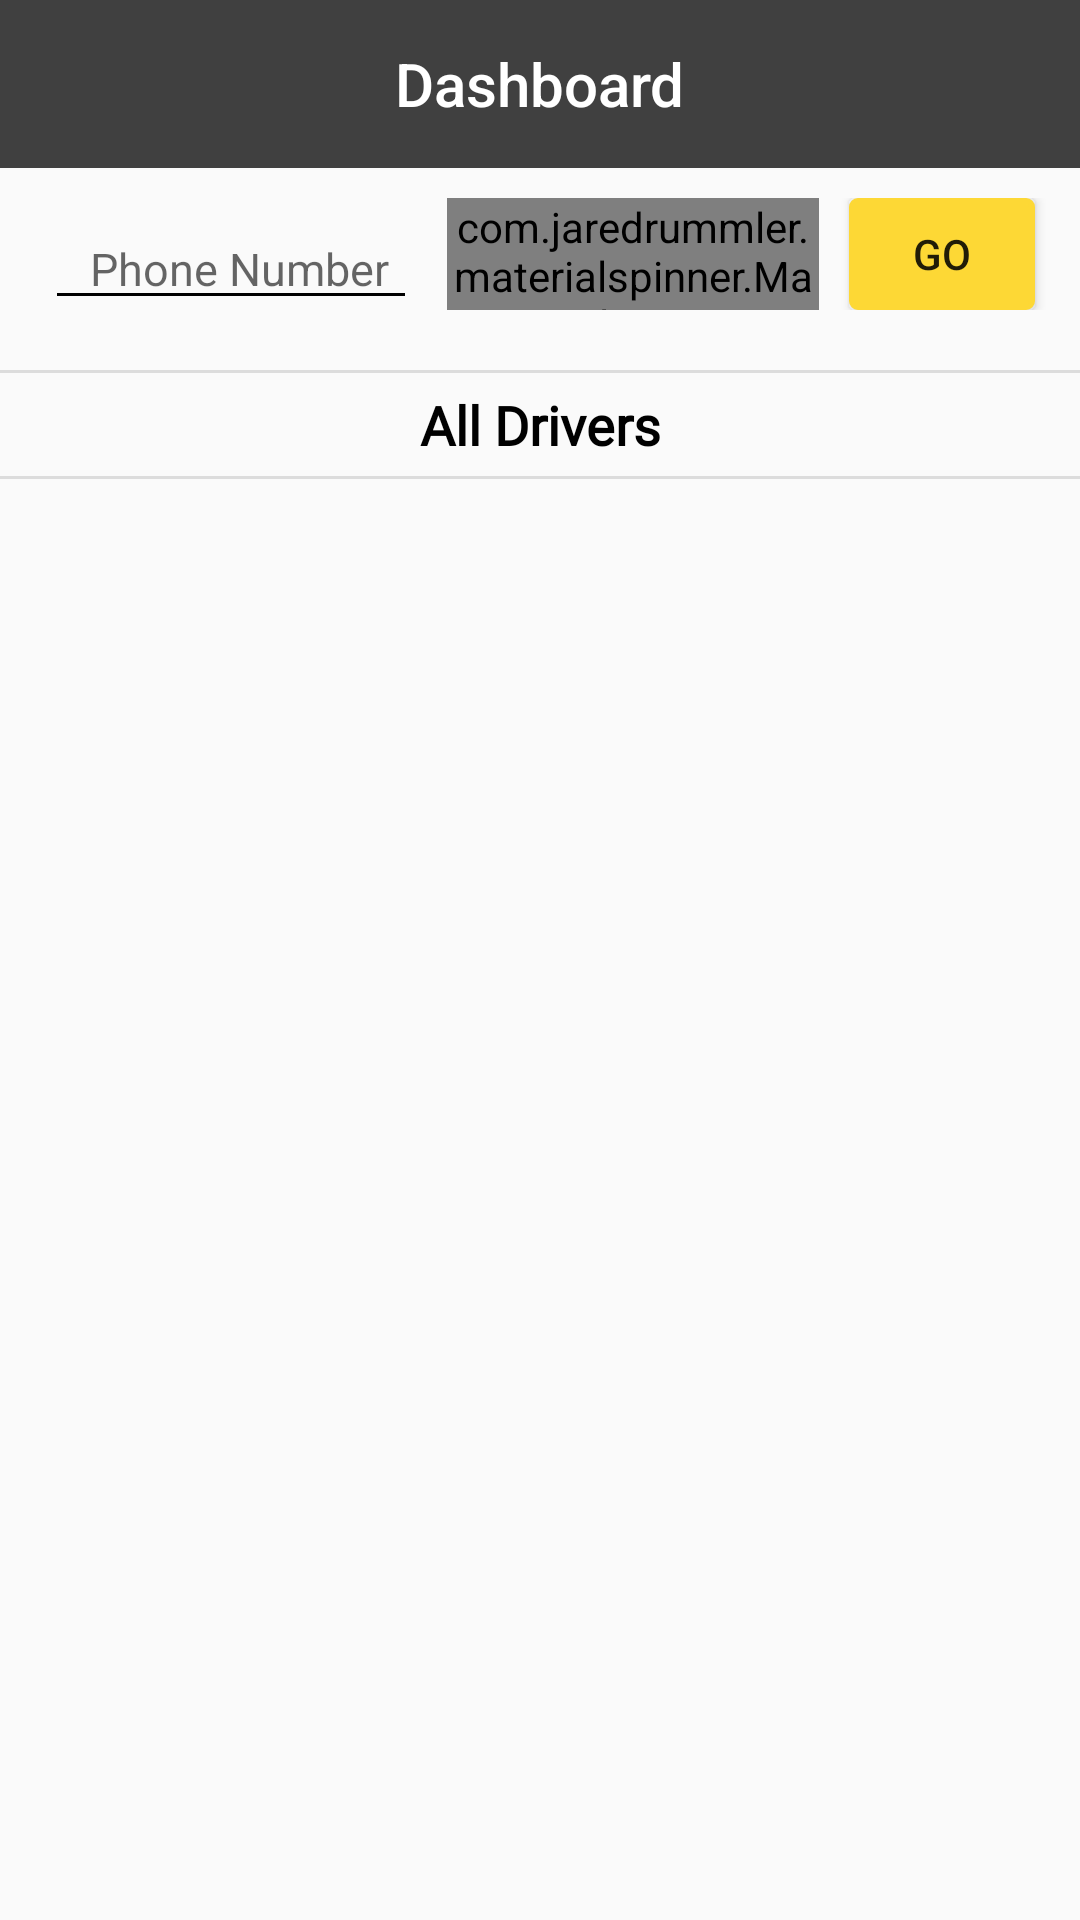

Write the Android layout XML for this screen, with the resource values it uses.
<!-- AndroidManifest.xml: application theme AppTheme -->
<!-- res/layout/activity_info.xml -->
<?xml version="1.0" encoding="utf-8"?>
<LinearLayout xmlns:android="http://schemas.android.com/apk/res/android"
    xmlns:app="http://schemas.android.com/apk/res-auto"
    xmlns:tools="http://schemas.android.com/tools"
    android:layout_width="match_parent"
    android:layout_height="match_parent"
    android:fitsSystemWindows="true"
    android:orientation="vertical"
    tools:context=".InfoActivity">

    <com.google.android.material.appbar.AppBarLayout
        android:layout_width="match_parent"
        android:layout_height="wrap_content"
        android:background="#404040"
        app:elevation="0dp">

        <androidx.appcompat.widget.Toolbar
            android:id="@+id/toolbar"
            android:layout_width="match_parent"
            android:layout_height="?attr/actionBarSize"
            app:elevation="0dp"
            app:popupTheme="@style/AppTheme.PopupOverlay"
            app:title=" ">

            <TextView
                android:id="@+id/toolbar_title"
                style="@style/TextAppearance.AppCompat.Widget.ActionBar.Title"
                android:layout_width="wrap_content"
                android:layout_height="wrap_content"
                android:layout_gravity="center"
                android:text="Dashboard"
                android:textColor="@android:color/white"
                android:textSize="20sp" />
        </androidx.appcompat.widget.Toolbar>

    </com.google.android.material.appbar.AppBarLayout>

    <LinearLayout
        android:layout_width="match_parent"
        android:layout_height="wrap_content"
        android:layout_margin="10dp"
        android:orientation="horizontal"
        android:weightSum="5">

        <EditText
            android:id="@+id/phone"
            android:layout_width="0dp"
            android:layout_height="wrap_content"
            android:layout_marginStart="5dp"
            android:layout_marginEnd="5dp"
            android:layout_weight="2"
            android:backgroundTint="@color/black"
            android:hint="@string/txt_phone"
            android:inputType="phone"
            android:maxLength="10"
            android:paddingStart="15dp"
            android:textColor="@color/black"
            android:textSize="15sp" />

        <com.jaredrummler.materialspinner.MaterialSpinner
            android:id="@+id/spinner"
            android:layout_width="0dp"
            android:layout_height="match_parent"
            android:layout_marginStart="5dp"
            android:layout_marginEnd="5dp"
            android:layout_weight="2" />

        <Button
            android:id="@+id/btnGo"
            android:layout_width="0dp"
            android:layout_height="match_parent"
            android:layout_marginStart="5dp"
            android:layout_marginEnd="5dp"
            android:layout_weight="1"
            android:background="@drawable/btn_signin_background"
            android:text="GO" />
    </LinearLayout>


    <View
        android:layout_width="match_parent"
        android:layout_height="1dp"
        android:layout_marginTop="10dp"
        android:background="@color/dark_divider_color_12" />

    <TextView
        android:id="@+id/txtUSER"
        android:layout_width="match_parent"
        android:layout_height="wrap_content"
        android:layout_margin="5dp"
        android:fontFamily="@font/roboto_light"
        android:gravity="center"
        android:text="@string/all_drivers"
        android:textColor="@color/black"
        android:textSize="18sp"
        android:textStyle="bold" />

    <View
        android:layout_width="match_parent"
        android:layout_height="1dp"
        android:background="@color/dark_divider_color_12" />

    <androidx.recyclerview.widget.RecyclerView
        android:id="@+id/recycler_view"
        android:layout_width="match_parent"
        android:layout_height="match_parent"
        android:layout_margin="15dp" />

</LinearLayout>
<!-- resources referenced by this layout -->
<resources>
  <color name="black">#000000</color>
  <color name="dark_divider_color_12">#1f000000</color>
  <!-- drawable btn_signin_background (drawable) -->
  <?xml version="1.0" encoding="utf-8"?>
  <ripple xmlns:android="http://schemas.android.com/apk/res/android"
          xmlns:tools="http://schemas.android.com/tools"
      android:color="@color/rippleeffectcolor"
      tools:targetApi="LOLLIPOP">
      <item>
          <shape android:shape="rectangle">
              <solid android:color="@color/yellow_back"></solid>
              <stroke android:color="@color/yellow_back" android:width="2dp"></stroke>
              <corners android:radius="2dp"></corners>
          </shape>
      </item>
  </ripple>
  <string name="all_drivers">All Drivers</string>
  <string name="txt_phone">Phone Number</string>
  <style name="AppTheme.PopupOverlay" parent="ThemeOverlay.AppCompat.Light" />
  <style name="AppTheme" parent="Theme.AppCompat.Light.NoActionBar">
          
          <item name="colorPrimary">@color/colorPrimary</item>
          <item name="colorPrimaryDark">@android:color/transparent</item>
          <item name="colorAccent">@color/colorAccent</item>
          <item name="android:textColorSecondary">@color/white</item>
          <item name="android:windowLightStatusBar" tools:targetApi="m">true</item>
      </style>
  <color name="rippleeffectcolor">#f816a463</color>
  <color name="yellow_back">#fdd835</color>
  <color name="colorPrimary">#1f000000</color>
  <color name="colorAccent">#D81B60</color>
  <!-- not gathered from this repository: default colours our renderer supplied (Android Studio template values) -->
  <color name="white">#FFFFFFFF</color>
</resources>
